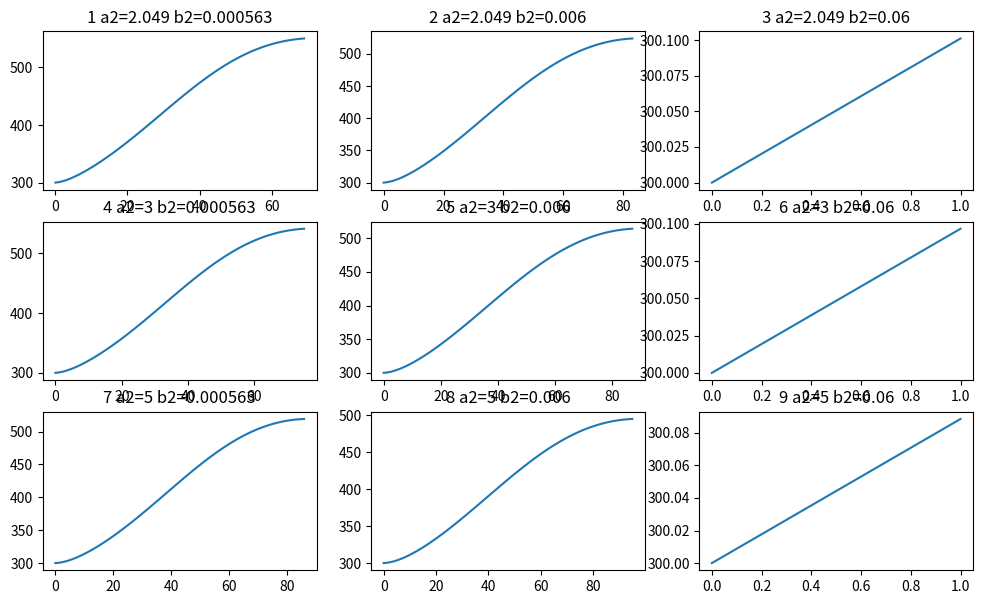

This figure's Python source:
from math import exp
import numpy as np
import matplotlib.pyplot as plt
import pandas as pd
import scipy
import time

DEBUG = False

# -------------------------------------------------- Constants
a1 = 0.0134
b1 = 1
c1 = 4.35e-4
m1 = 1


c2 = 0.528e5
m2 = 1

k0 = 1.0
T0 = 300  # температура обдувающего воздуха
R = 0.5  # радиус стержня


# Fmax = 50  # амплитуда импульса (определяет крутизну фронтов)
# tmax = 60  # время (определяет длительность импульса)




# Простая аппроксимация
def func_plus_half(func, n, m=None):
    if m:
        return (func(n, m) + func(n + 1, m)) / 2
    else:
        return (func(n) + func(n + 1)) / 2

def func_minus_half(func, n, m=None):
    if m:
        return (func(n, m) + func(n - 1, m)) / 2
    else:
        return (func(n) + func(n - 1)) / 2





class Solver:
    # a2 = 2.049
    # b2 = 0.563e-3
    def __init__(self, xmin=0, xmax=10, h=1e-2, tmin=0, tau=1, EPS=None, Fmax=50, tmax=60, a2=2.049, b2=0.563e-3):
        self.xmin = xmin
        self.xmax = xmax
        self.h = h
        self.tmin = tmin
        self.tau = tau
        if EPS:
            self.EPS = EPS
        else:
            self.EPS = self.h / 100
        self.Fmax = Fmax
        self.tmax = tmax
        self.l = xmax - xmin
        self.a2 = a2
        self.b2 = b2

    # коэффициент теплопроводимости материала стержня
    def lambda_T(self, n, m):
        return a1 * (b1 + c1 * pow(self.T[m][n], m1))

    def kappa_T(self, n, m):
        return self.lambda_T(n, m)

    # коэффициент теплоемкости материала стержня
    def c_T(self, n, m):
        return self.a2 + self.b2 * pow(self.T[m][n], m2) - c2 / (self.T[m][n] ** 2)

    # коэффициент оптического поглощения материала стержня
    def k_T(self, n, m):
        return k0 * pow(self.T[m][n] / 300, 2)

    def exp_Tx(self, n, m):
        return exp(-self.k_T(n, m) * self.x_array[n])

    # коэффициент теплоотдачи при обдуве
    def alpha_x(self, n):
        alpha0 = 0.05
        alphaN = 0.01
        d_for_alpha = (alphaN * self.l) / (alphaN - alpha0)
        c_for_alpha = - alpha0 * d_for_alpha
        return c_for_alpha / (self.x_array[n] - d_for_alpha)

    # !?
    # импульс излучения
    # Если в настоящей работе задать поток постоянным, т.е. F0(t) =const, то будет
    # происходить формирование температурного поля от начальной температуры T0
    # до некоторого установившегося (стационарного) распределения T(x,t)
    # Это поле в дальнейшем с течением времени меняться не будет. Это полезный факт для тестирования программы.
    # Если после разогрева стержня положить поток F(t)=0, то будет происходить
    # остывание, пока температура не выровняется по всей длине и не станет равной T0
    def F0_t(self, m):
        t = self.tmin + self.tau * m
        return self.Fmax * t * exp(-(t / self.tmax - 1)) / self.tmax
        # return Fmax * t_array[m] * exp(-(t_array[m] / tmax - 1)) / tmax

    def solve(self):
        self.x_array = list(np.arange(self.xmin, self.xmax + self.EPS, self.h))
        self.N = len(self.x_array)

        self.T = []
        self.t_array = []
        self.T.append([T0] * self.N)
        self.t_array.append(0)

        m = 1
        while True:
            if DEBUG:
                print(f"\n\nStart counting for time {m} ({self.t_array[-1] + self.tau})")
            #print(f"\n\nStart counting for time {m} ({self.t_array[-1] + self.tau})")
            # начальное приближение - сошедшееся с предыдущего шага
            self.T.append(self.T[-1])

            iterations_counter = 0
            while True:
                iterations_counter += 1
                if DEBUG:
                    print(f"Iteration {iterations_counter}")
                if iterations_counter > 1:
                    print('wow, iteration > 1', iterations_counter)
                T_m_prev_iteration = self.T[-1]
                T_m_cur_iteration = self.count_T_array_for_time_m(m)
                self.T[-1] = T_m_cur_iteration
                if self.stop_iterating(T_m_prev_iteration, T_m_cur_iteration):
                    break

            if self.stop_timing():
                break

            m += 1
            self.t_array.append(self.t_array[-1] + self.tau)
        self.t_array.append(self.t_array[-1] + self.tau)
        return self.get_results()


    def get_results(self):
        return self.T, self.t_array

    def check_T(self):
        for Tm in self.T:
            for T_cur in Tm:
                if T_cur > 2000:
                    print('\n\n\n\n\n\n!!!!!!!!!!T>2000\n\n\n\n\n\n\n')


    def count_boundary_conditions(self, m):
        # считаем для того же m, но с предыдущей итерации
        # изначально ошиблась, думая,что с предыдущего времени
        m += 1

        # N должна быть просто последний элемент массива
        self.N -= 1

        K0 = (self.h * func_plus_half(self.c_T, 0, m - 1) / 8 +
              self.h * self.c_T(0, m - 1) / 4 +
              self.tau * func_plus_half(self.kappa_T, 0, m-1) / self.h +
              self.h * self.tau * func_plus_half(self.alpha_x, 0) / (4 * R) +
              self.h * self.tau * self.alpha_x(0) / (2 * R) +
              self.alpha_x(0) * self.tau)

        M0 = (self.h * func_plus_half(self.c_T, 0, m - 1) / 8 -
              self.tau * func_plus_half(self.kappa_T, 0, m-1) / self.h +
              self.h * self.tau * func_plus_half(self.alpha_x, 0) / (4 * R))

        P0 = (self.h * func_plus_half(self.c_T, 0, m - 1) * (self.T[m - 1][0] + self.T[m - 1][1]) / 8 +
              self.h * self.c_T(0, m - 1) * self.T[m - 1][0] / 4 +
              self.alpha_x(0) * self.tau * T0 +
              self.h * self.tau * (
                    self.F0_t(m - 1) * (self.k_T(0, m - 1) * self.exp_Tx(0, m - 1) + func_plus_half(self.k_T, 0, m - 1) * func_plus_half(self.exp_Tx, 0, m - 1)) +
                    2 * T0 * (func_plus_half(self.alpha_x, 0) + self.alpha_x(0)) / R
              ) / 4)

        KN = (self.h * func_minus_half(self.c_T, self.N, m - 1) / 8 +
              self.h * self.c_T(self.N, m - 1) / 4 +
              self.tau * func_minus_half(self.kappa_T, self.N, m-1) / self.h +
              self.h * self.tau * func_minus_half(self.alpha_x, self.N) / (4 * R) +
              self.h * self.tau * self.alpha_x(self.N) / (2 * R) +
              self.alpha_x(self.N) * self.tau)


        MN = (self.h * func_minus_half(self.c_T, self.N, m - 1) / 8 -
              self.tau * func_minus_half(self.kappa_T, self.N, m-1) / self.h +
              self.h * self.tau * func_minus_half(self.alpha_x, self.N) / (4 * R))

        PN = (self.h * func_minus_half(self.c_T, self.N, m - 1) * (self.T[m - 1][self.N] + self.T[m - 1][self.N - 1]) / 8 +
              self.h * self.c_T(self.N, m - 1) * self.T[m - 1][self.N] / 4 +
              self.alpha_x(self.N) * self.tau * T0 +
              self.h * self.tau * (
                    self.F0_t(m - 1) * (self.k_T(self.N, m - 1) * self.exp_Tx(self.N, m - 1) + func_minus_half(self.k_T, self.N, m - 1) * func_minus_half(self.exp_Tx, self.N, m - 1)) +
                    2 * T0 * (func_minus_half(self.alpha_x, self.N) + self.alpha_x(self.N)) / R
              ) / 4)

        self.N += 1
        return {"K0": K0, "M0": M0, "P0": P0,
                "KN": KN, "MN": MN, "PN": PN,}

    def count_coeffs(self, n, m):
        # считаем для того же m, но с предыдущей итерации
        # изначально ошиблась, думая,что с предыдущего времени
        m += 1

        A = self.tau * func_minus_half(self.kappa_T, n, m - 1) / self.h
        D = self.tau * func_plus_half(self.kappa_T, n, m - 1) / self.h
        B = self.h * self.c_T(n, m - 1) + A + D + 2 * self.h * self.tau * self.alpha_x(n) / R
        F = self.h * self.c_T(n, m - 1) * self.T[m - 1][n] + self.h * self.tau * self.k_T(n, m - 1) * self.F0_t(m - 1) * self.exp_Tx(n, m - 1) + 2 * self.h * self.tau * T0 * self.alpha_x(n) / R
        return {"A": A, "B": B, "D": D, "F": F}

    def count_T_array_for_time_m(self, m):
        boundary_conditions = self.count_boundary_conditions(m)

        # Прямой ход
        ksi_array = [-boundary_conditions['M0'] / boundary_conditions["K0"]]
        eta_array = [boundary_conditions['P0'] / boundary_conditions["K0"]]

        # x = self.h
        # n = 1
        for n in range(1, self.N - 1):
        #while (x + self.h < l):
            cur_coeffs = self.count_coeffs(n, m)
            ksi_array.append(cur_coeffs["D"] / (cur_coeffs["B"] - cur_coeffs["A"] * ksi_array[n - 1]))
            eta_array.append((cur_coeffs["F"] + cur_coeffs["A"] * eta_array[n - 1]) /
                             (cur_coeffs["B"] - cur_coeffs["A"] * ksi_array[n - 1]))
            # n += 1
            # x += self.h

        # Обратный ход
        T_cur_array = [0] * self.N
        T_cur_array[-1] = ((boundary_conditions['PN'] - boundary_conditions['MN'] * eta_array[-1]) /
                 (boundary_conditions['KN'] + boundary_conditions['MN'] * ksi_array[-1]))

        for i in range(self.N - 2, -1, -1):
            T_cur_array[i] = ksi_array[i] * T_cur_array[i + 1] + eta_array[i]

        return T_cur_array

    def stop_timing(self):
        T_array_prev, T_array_new = self.T[-2], self.T[-1]
        for T_prev, T_cur in zip(T_array_prev, T_array_new):
            if abs((T_prev - T_cur) / T_cur) > 10e-4:
                return False
        return True

    def stop_iterating(self, T_array_prev, T_array_new):
        if len(T_array_prev) != self.N or len(T_array_new) != self.N:
            raise ValueError('NNNN')
        differences = [abs((T_array_new[n] - T_array_prev[n]) / T_array_new[n]) for n in range(self.N)]
        max_difference = max(differences)
        return max_difference < 1




    def print_results(self):
        print(self.t_array)
        print(self.x_array)
        for row in self.T:
            print(row)

        columns = [f'{t}' for t in self.t_array]
        table = pd.DataFrame(columns=columns, index=self.x_array)
        for i in range(len(self.t_array)):
            table[f'{self.t_array[i]}'] = self.T[i]

        # table = table.set_index('z')

        pd.set_option('display.max_rows', None)
        pd.set_option('display.max_columns', None)
        pd.set_option('display.max_colwidth', None)
        pd.options.display.float_format = '{:,.9e}'.format
        show_each = 1
        print(table.iloc[::show_each, :])
        print('\n\n\n')
        table.to_excel('result.xls')

    def show_results(self):
        M = len(self.T)# обрезаем неинтересную часть графика

        # Трехмерный
        x, y = np.mgrid[0:self.t_array[-1]+self.EPS:self.tau, 0:self.xmax+self.EPS:self.h]
        z = np.array([np.array(T_m) for T_m in self.T])

        fig_3d = plt.figure()
        xyz = fig_3d.add_subplot(111, projection='3d')
        xyz.plot_surface(x, y, z, cmap='Oranges')
        plt.xlabel("t, c")
        plt.ylabel("x, см")
        fig_3d.show()
        plt.savefig(f'3d.png')

        # Проекции
        fig, (first_graph, second_graph) = plt.subplots(
            nrows=1, ncols=2,
            figsize=(8, 4))

        # Первая cm - K
        step_by_time = int(len(self.T) / 10)
        for T_m in self.T[len(self.T) - 1:0:-step_by_time]:
            first_graph.plot(self.x_array, T_m)
        first_graph.set_xlabel("x, cm")
        first_graph.set_ylabel("T, K")
        first_graph.grid()

        # Вторая sec - K
        step_by_cm = int(len(self.x_array) / 10)
        for i in range(0, len(self.x_array), step_by_cm):
            line = [T_m[i] for T_m in self.T]
            second_graph.plot(self.t_array, line)

        second_graph.set_xlabel("t, sec")
        second_graph.set_ylabel("T, K")
        second_graph.grid()
        fig.show()
        plt.savefig(f'2d.png')
        print()

    def check_steps_ok(self):
        eps = 1e-2
        M = len(self.T)
        F0_value = self.alpha_x(0) * (T0 - self.T[-1][0])
        FN_value = self.alpha_x(self.N - 1) * (self.T[-1][-1] - T0)

        # средние
        upper_integral = 0
        for i in range(1, self.N):
            sum1 = self.alpha_x(i) * (self.T[-1][i] - T0)
            sum2 = self.alpha_x(i - 1) * (self.T[-1][i - 1] - T0)
            upper_integral += (sum1 + sum2)
            # upper_integral += func_minus_half(self.alpha_x, i) * (((self.T[-1][i] + self.T[-1][i-1]) / 2) - T0)
        upper_integral *= (self.h / R)
        # upper_integral_2 = scipy.integrate.trapezoid

        F0t = self.F0_t(M - 1)

        lower_integral = 0
        for i in range(1, self.N):
            sum1 = self.k_T(i, M - 1) * self.exp_Tx(i, M - 1)
            sum2 = self.k_T(i - 1, M - 1) * self.exp_Tx(i - 1, M - 1)
            lower_integral += (sum1 + sum2)
            # lower_integral += func_minus_half(self.k_T, i, M - 1) * func_minus_half(self.exp_Tx, i, M-1) * self.h

        chisl = -F0_value + FN_value + upper_integral
        znam = F0t * lower_integral

        counted = abs((chisl / znam) - 1)
        if znam < 1e-6:
            print()
        #  print('counted', counted)
        return counted <= eps, counted



def study_steps():
    print('research')
    h_array = [1, 0.5, 0.1, 0.01, 0.001]
    tau_array = [1, 0.5, 0.1]
    results = pd.DataFrame(columns=['h', 'tau', 'balanced', 'M', 'counted'])
    for h in h_array:
        for tau in tau_array:
            solver = Solver(h=h, tau=tau)
            solver.solve()
            T, t_array = solver.get_results()
            balanced, counted = solver.check_steps_ok()
            print(f'h={h}, tau={tau}, balanced={balanced}, M={len(t_array)}, counted={counted}')
            results = results.append({'h':h, 'tau': tau, 'balanced': balanced, 'M': len(t_array), 'counted': counted}, ignore_index=True)
    print(results)
    results.to_excel('study_steps.xls')


# График зависимости температуры T(0,t) от a2, b2
# С ростом теплоемкости (этих коэффициентов) темп нарастания температуры снижается
# коэффициент теплоемкости материала стержня
# def c_T(self, n, m):
#       return self.a2 + self.b2 * pow(self.T[m][n], m2) - c2 / (self.T[m][n] ** 2)
def study_ab():
    print('research ab')
    a2_array = [2.049, 3, 5]
    b2_array = [0.563e-3, 0.6e-2, 0.6e-1]
    q=0
    fig = plt.figure(figsize=(12, 7))


    for i, a2 in enumerate(a2_array):
        for j, b2 in enumerate(b2_array):
            plt.subplot(len(a2_array), len(b2_array), i * len(b2_array) + j + 1)
            q+=1
            solver = Solver(a2=a2, b2=b2)
            solver.solve()
            T, t_array = solver.get_results()

            T_0t = [T_m[0] for T_m in T]
            plt.plot(t_array, T_0t)

            print(f'a2={a2}, b2={b2}, T_0t={T_0t}')
            title = f"{q} a2={a2} b2={b2}"
            plt.title(title)

    plt.savefig(f"a2b2.png")
    plt.show()






def main():
    # solver = Solver(h=0.0001)
    # solver.solve()
    # solver.show_results()
    # #solver.print_results()
    # print(solver.check_steps_ok())

    #study_steps()
    study_ab()



if __name__ == '__main__':
    main()



